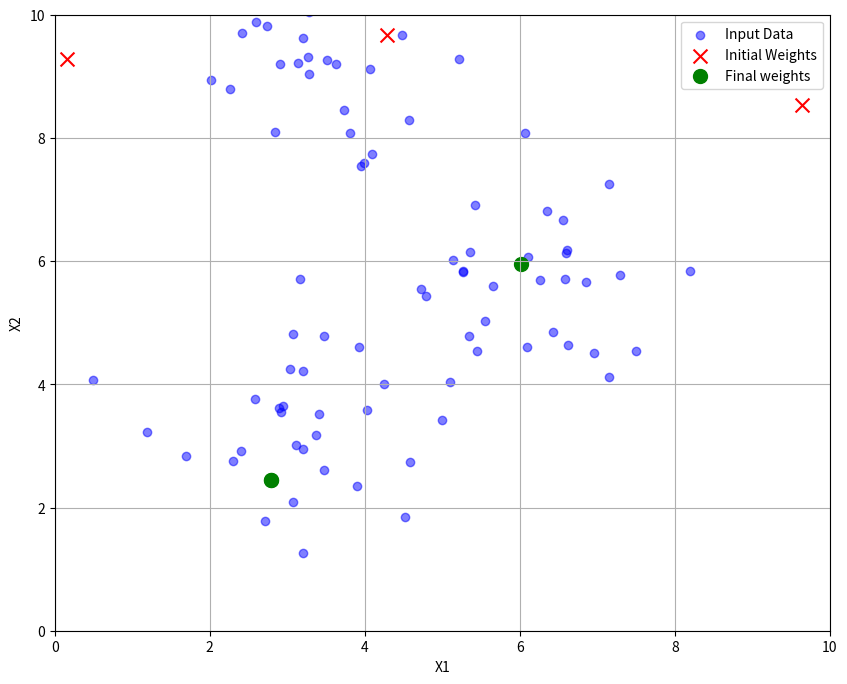

Write the Python code that produced this figure.
#Write a program to demonstrate competitive learning and display the results in a geometric format

import numpy as np
import matplotlib.pyplot as plt
def competitive_learning(inputs, centroids, iterations=300, learning_rate=0.5):  
    for _ in range(iterations):  # Using _ for an unused loop variable (epoch)
        for sample in range(inputs.shape[0]):
            # Compute the induced local fields (dot products)
            distances = np.dot(centroids, inputs[sample])  # Changed local_fields to distances
            # Find the index of the neuron with the highest local field (winner)
            winning_neuron = np.argmax(distances)  # Renamed winner to winning_neuron
            # Update the winner's weights to move closer to the input
            centroids[winning_neuron] += learning_rate * (inputs[sample] - centroids[winning_neuron])
    return centroids

# Generate clustered input data
def create_cluster_data(n_clusters=3, points_per_cluster=30, cluster_deviation=1.0):  
    data_points = []
    for _ in range(n_clusters):
        # Generate random cluster center
        cluster_center = np.random.rand(2) * 10
        # Generate points around the cluster center
        cluster_data = np.random.normal(loc=cluster_center, scale=cluster_deviation, size=(points_per_cluster, 2))
        data_points.append(cluster_data)
    return np.vstack(data_points)

# Set random seed for reproducibility
np.random.seed(42)

# Generate the data
input_data = create_cluster_data(n_clusters=3, points_per_cluster=30)

# Initialize random weights for 3 neurons
initial_centroids = np.random.rand(3, 2) * 10  

# Train the competitive learning model
final_centroids = competitive_learning(input_data, initial_centroids.copy(), iterations=300, learning_rate=0.5)  

# Plot the results
plt.figure(figsize=(10, 8))
plt.scatter(input_data[:, 0], input_data[:, 1], color='blue', label='Input Data', alpha=0.5)  # Input data points
plt.scatter(initial_centroids[:, 0], initial_centroids[:, 1], color='red', marker='x', s=100, label='Initial Weights') 
plt.scatter(final_centroids[:, 0], final_centroids[:, 1], color='green', marker='o', s=100, label='Final weights')  

plt.legend()

plt.xlabel('X1')
plt.ylabel('X2')
plt.xlim(0, 10)
plt.ylim(0, 10)
plt.grid(True)
plt.show()
